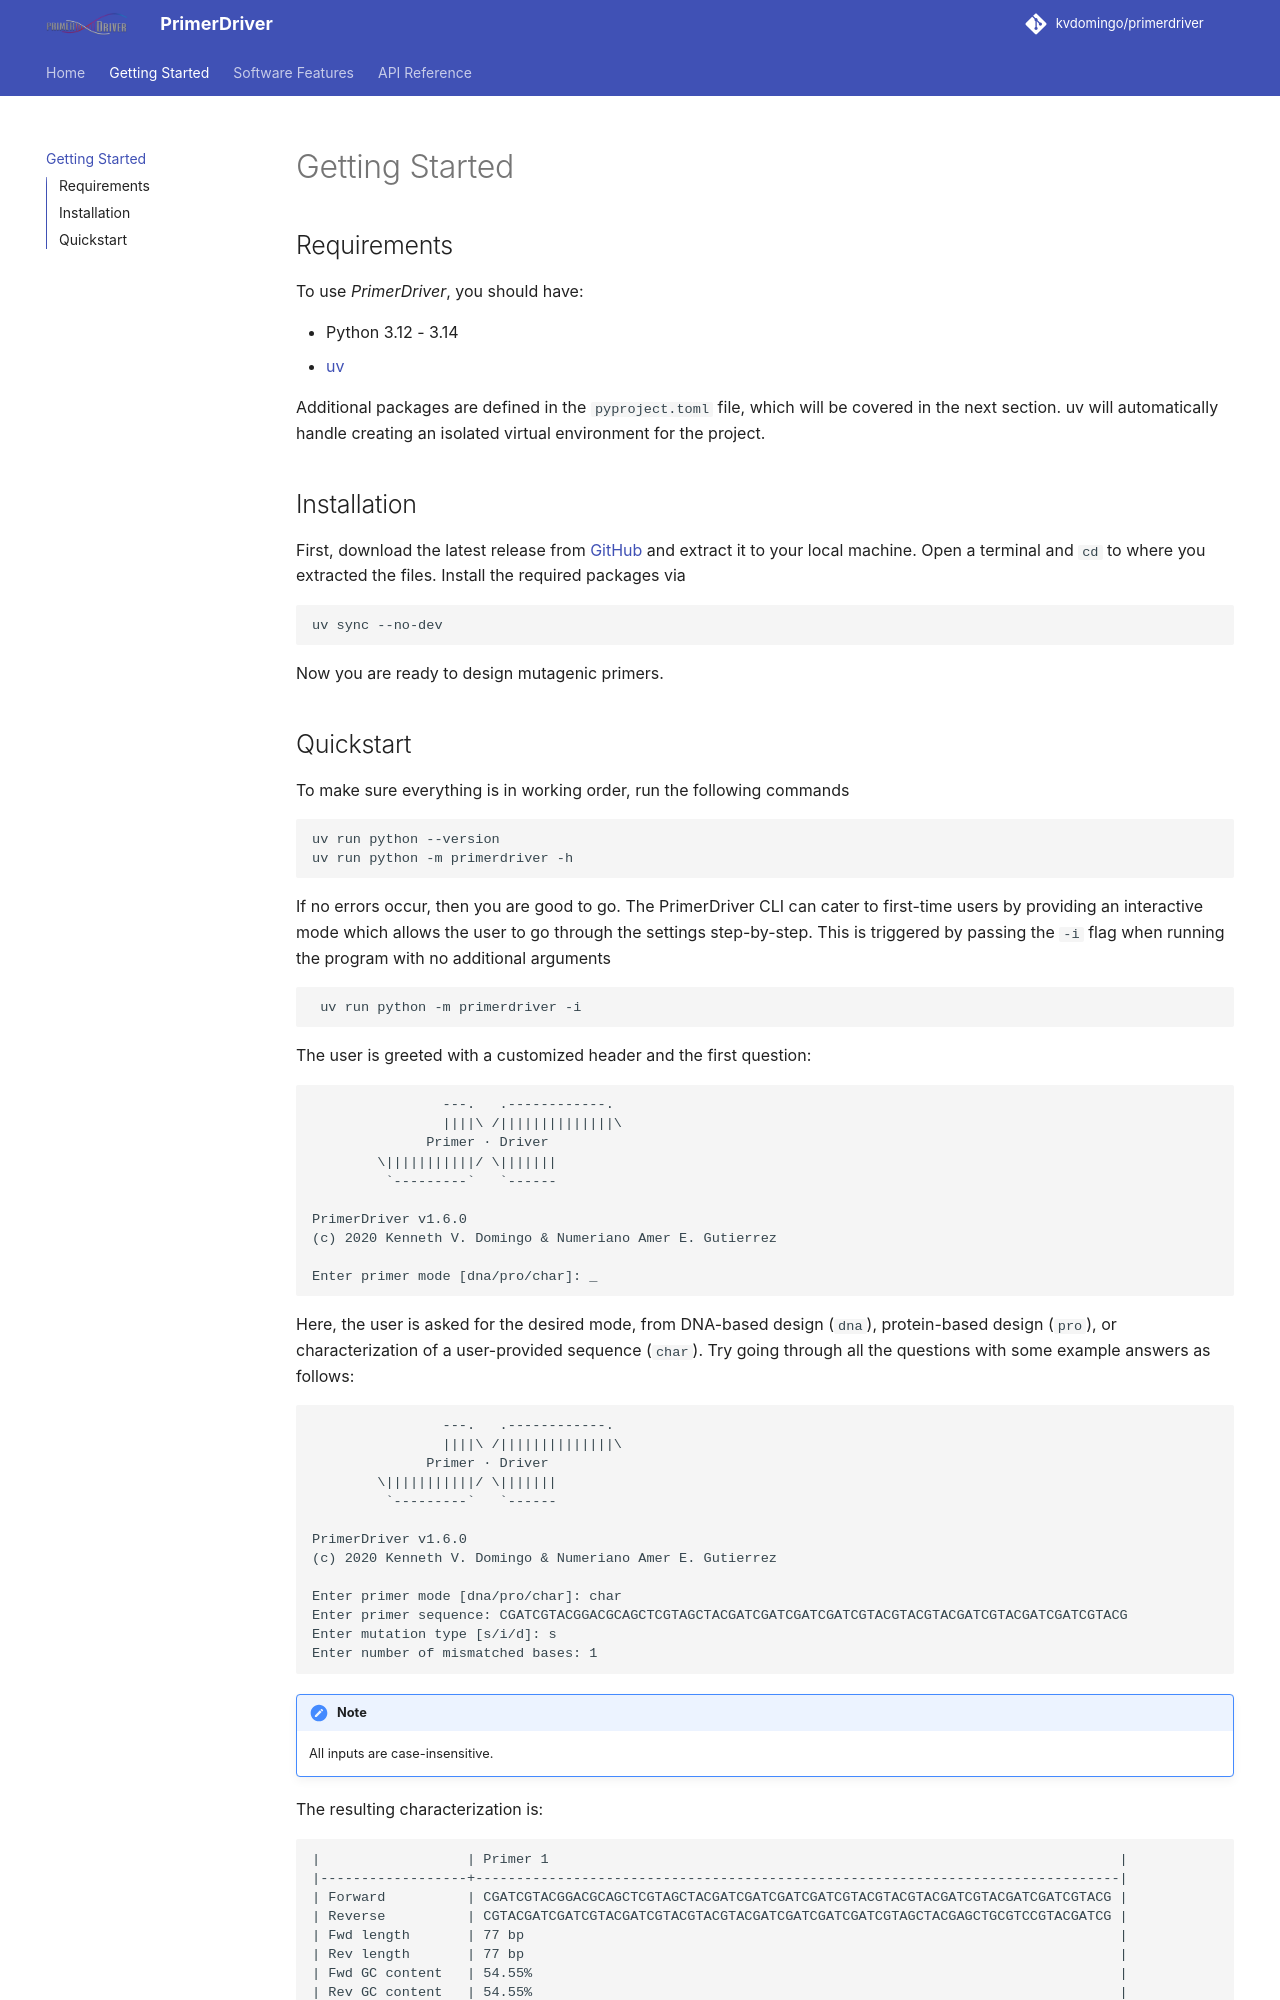

repository: kvdomingo/primerdriver · page: getting_started/index.html · generator: mkdocs

# Getting Started

## Requirements

To use *PrimerDriver*, you should have:

- Python 3.12 - 3.14
- [uv](https://docs.astral.sh/uv/getting-started/installation/)

Additional packages are defined in the `pyproject.toml` file, which will be covered in the next section. uv will
automatically handle creating an isolated virtual environment for the project.

## Installation

First, download the latest release from [GitHub](https://github.com/kvdomingo/primerdriver/releases) and extract it to
your local machine. Open a terminal and `cd` to where you extracted the files. Install the required packages via

```shell
uv sync --no-dev
```

Now you are ready to design mutagenic primers.
